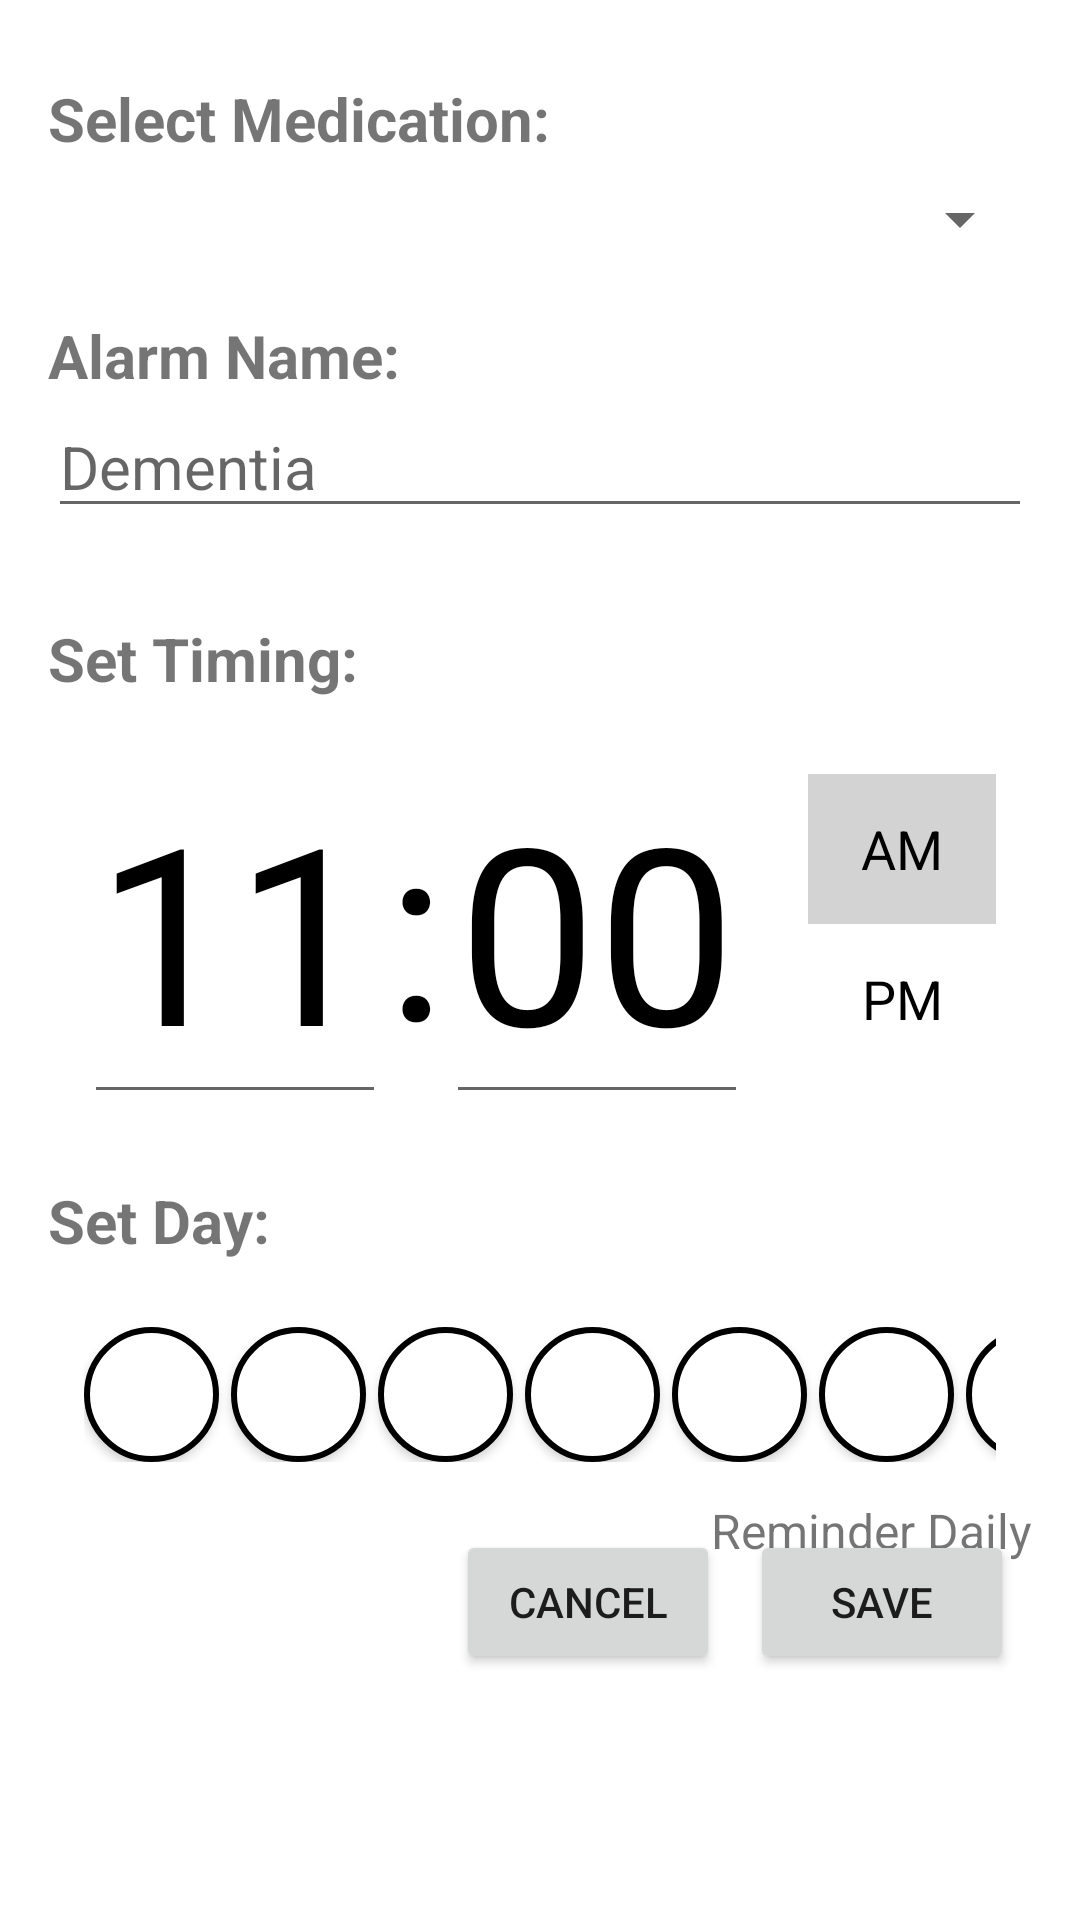

Write the Android layout XML for this screen, with the resource values it uses.
<!-- AndroidManifest.xml: application theme Theme.MyApplication -->
<!-- res/layout/fragment_addalarm.xml -->
<androidx.constraintlayout.widget.ConstraintLayout xmlns:android="http://schemas.android.com/apk/res/android"
    xmlns:app="http://schemas.android.com/apk/res-auto"
    xmlns:tools="http://schemas.android.com/tools"
    android:layout_width="match_parent"
    android:layout_height="match_parent">

    <LinearLayout
        android:id="@+id/addAlarmLayout"
        android:layout_width="match_parent"
        android:layout_height="0dp"
        android:orientation="vertical"
        android:padding="16dp"
        app:layout_constraintBottom_toBottomOf="parent"
        app:layout_constraintTop_toTopOf="parent"
        app:layout_constraintVertical_bias="0.001"
        tools:layout_editor_absoluteX="-33dp">

        
        <TextView
            android:layout_width="wrap_content"
            android:layout_height="wrap_content"
            android:text="Select Medication:"
            android:textSize="20sp"
            android:textStyle="bold"
            android:layout_marginTop="10dp"/>

        <Spinner
            android:id="@+id/medicine_spinner"
            android:layout_width="match_parent"
            android:layout_height="wrap_content"
            android:layout_marginTop="8dp"
            android:spinnerMode="dropdown" />



        <TextView
            android:layout_width="wrap_content"
            android:layout_height="wrap_content"
            android:text="Alarm Name:"
            android:textSize="20sp"
            android:textStyle="bold"
            android:layout_marginTop="20dp"/>

        <EditText
            android:layout_width="match_parent"
            android:layout_height="wrap_content"
            android:textColor="@color/black"
            android:hint="Dementia"
            android:textSize="20sp" />

        
        <TextView
            android:layout_width="wrap_content"
            android:layout_height="wrap_content"
            android:layout_marginTop="30dp"
            android:text="Set Timing:"
            android:textSize="20sp"
            android:textStyle="bold" />

        <LinearLayout
            android:layout_width="match_parent"
            android:layout_height="wrap_content"
            android:gravity="center_vertical"
            android:orientation="horizontal"
            android:padding="12dp">

            <EditText
                android:layout_width="wrap_content"
                android:layout_height="wrap_content"
                android:text="11"
                android:textColor="@color/black"
                android:textSize="40pt" />

            <TextView
                android:layout_width="wrap_content"
                android:layout_height="wrap_content"
                android:text=":"
                android:textColor="@color/black"
                android:textSize="40pt" />

            <EditText
                android:layout_width="wrap_content"
                android:layout_height="wrap_content"
                android:text="00"
                android:textColor="@color/black"
                android:textSize="40pt" />

            <LinearLayout
                android:layout_width="match_parent"
                android:layout_height="wrap_content"
                android:layout_marginLeft="20dp"
                android:background="@color/black"
                android:orientation="vertical">

                <TextView
                    android:layout_width="match_parent"
                    android:layout_height="50dp"
                    android:background="#D3D3D3"
                    android:gravity="center"
                    android:text="AM"
                    android:textColor="@color/black"
                    android:textSize="18sp" />

                <TextView
                    android:layout_width="match_parent"
                    android:layout_height="50dp"
                    android:background="@android:color/white"
                    android:gravity="center"
                    android:text="PM"
                    android:textColor="@android:color/black"
                    android:textSize="18sp" />

            </LinearLayout>
        </LinearLayout>

        
        <TextView
            android:layout_width="wrap_content"
            android:layout_height="wrap_content"
            android:text="Set Day: "
            android:textSize="20sp"
            android:layout_marginTop="10dp"
            android:textStyle="bold" />

        <LinearLayout
            android:layout_width="match_parent"
            android:layout_height="wrap_content"
            android:layout_marginTop="10dp"
            android:gravity="center_vertical"
            android:orientation="horizontal"
            android:padding="12dp">

            <Button
                android:layout_width="45dp"
                android:layout_height="45dp"
                android:layout_marginEnd="4dp"
                android:background="@drawable/circle_button"
                android:text="M"
                android:textColor="@color/white" />

            <Button
                android:layout_width="45dp"
                android:layout_height="45dp"
                android:layout_marginEnd="4dp"
                android:background="@drawable/circle_button"
                android:text="T"
                android:textColor="@color/white" />

            <Button
                android:layout_width="45dp"
                android:layout_height="45dp"
                android:layout_marginEnd="4dp"
                android:background="@drawable/circle_button"
                android:text="W"
                android:textColor="@color/white" />

            <Button
                android:layout_width="45dp"
                android:layout_height="45dp"
                android:layout_marginEnd="4dp"
                android:background="@drawable/circle_button"
                android:text="T"
                android:textColor="@color/white" />

            <Button
                android:layout_width="45dp"
                android:layout_height="45dp"
                android:layout_marginEnd="4dp"
                android:background="@drawable/circle_button"
                android:text="F"
                android:textColor="@color/white" />

            <Button
                android:layout_width="45dp"
                android:layout_height="45dp"
                android:layout_marginEnd="4dp"
                android:background="@drawable/circle_button"
                android:text="S"
                android:textColor="@color/white" />

            <Button
                android:layout_width="45dp"
                android:layout_height="45dp"
                android:layout_marginEnd="4dp"
                android:background="@drawable/circle_button"
                android:text="S"
                android:textColor="@color/white" />
        </LinearLayout>

        <TextView
            android:id="@+id/reminderDailyText"
            android:layout_width="wrap_content"
            android:layout_height="wrap_content"
            android:layout_gravity="end"
            android:text="Reminder Daily"
            android:textSize="16sp"
            />
    </LinearLayout>

    
    <LinearLayout
        android:id="@+id/buttonsLayout"
        android:layout_width="match_parent"
        android:layout_height="wrap_content"
        android:layout_marginBottom="70dp"
        android:gravity="end"
        android:orientation="horizontal"
        android:padding="12dp"
        app:layout_constraintBottom_toBottomOf="parent"
        app:layout_constraintEnd_toEndOf="parent">


    <Button
            android:id="@+id/cancelButton"
            android:layout_width="wrap_content"
            android:layout_height="wrap_content"
            android:layout_marginEnd="10dp"
            android:text="Cancel"
            app:layout_constraintBottom_toBottomOf="parent"
            app:layout_constraintEnd_toEndOf="parent" />

        <Button
            android:id="@+id/saveAlarmBtn"
            android:layout_width="wrap_content"
            android:layout_height="wrap_content"
            android:layout_marginEnd="10dp"
            android:text="Save"
            app:layout_constraintBottom_toBottomOf="parent"
            app:layout_constraintEnd_toEndOf="parent" />

    </LinearLayout>

</androidx.constraintlayout.widget.ConstraintLayout>
<!-- resources referenced by this layout -->
<resources>
  <color name="black">#FF000000</color>
  <color name="white">#FFFFFFFF</color>
  <!-- drawable circle_button (drawable) -->
  <shape xmlns:android="http://schemas.android.com/apk/res/android">
      <solid android:color="@color/white" /> 
      <corners android:radius="50dp" /> 
      <stroke android:width="2dp" android:color="@color/black" /> 
  </shape>
  <style name="Theme.MyApplication" parent="Theme.MaterialComponents.DayNight.DarkActionBar">
          
          <item name="colorPrimary">@color/blue</item>
          <item name="colorPrimaryVariant">@color/dark_blue</item>
          <item name="colorOnPrimary">@color/light_theme</item>
          
          <item name="colorSecondary">@color/light_blue</item>
          <item name="colorSecondaryVariant">@color/teal_200</item>
          <item name="colorOnSecondary">@color/black</item>
          
          <item name="android:statusBarColor">?attr/colorPrimaryVariant</item>
          
      </style>
  <color name="blue">#19A7CE</color>
  <color name="dark_blue">#146C94</color>
  <color name="light_theme">#F6F1F1</color>
  <color name="light_blue">#AFD3E2</color>
  <color name="teal_200">#FF03DAC5</color>
</resources>
